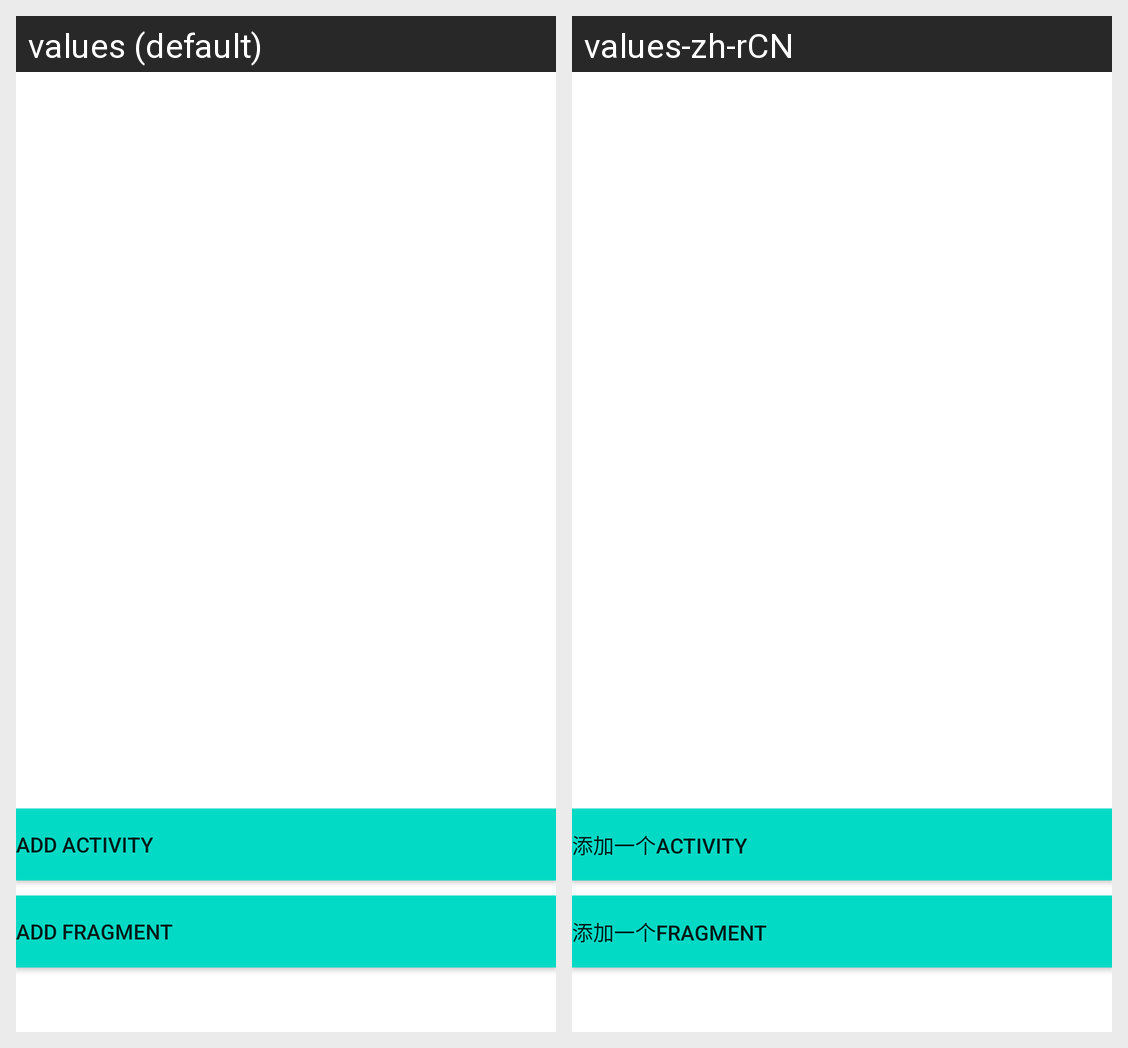

The Android screen above is rendered under two locales of the same app. Produce the string resources it draws, with the default and per-locale values.
Android screen res/layout/fragment_test.xml rendered under 2 locales, left to right: values (default), values-zh-rCN. Device: Nexus 5 (rendered at 1080×1920; each locale shown at half size, 540×960, under a caption strip naming it); theme AppTheme.
Strings drawn on this screen, with the default value and each locale's value (text and hints the layout hard-codes, and strings that could not be matched under every locale, appear in the picture but are not listed):

activity
  values: Add Activity
  values-zh-rCN: 添加一个Activity

fragment
  values: Add Fragment
  values-zh-rCN: 添加一个Fragment
